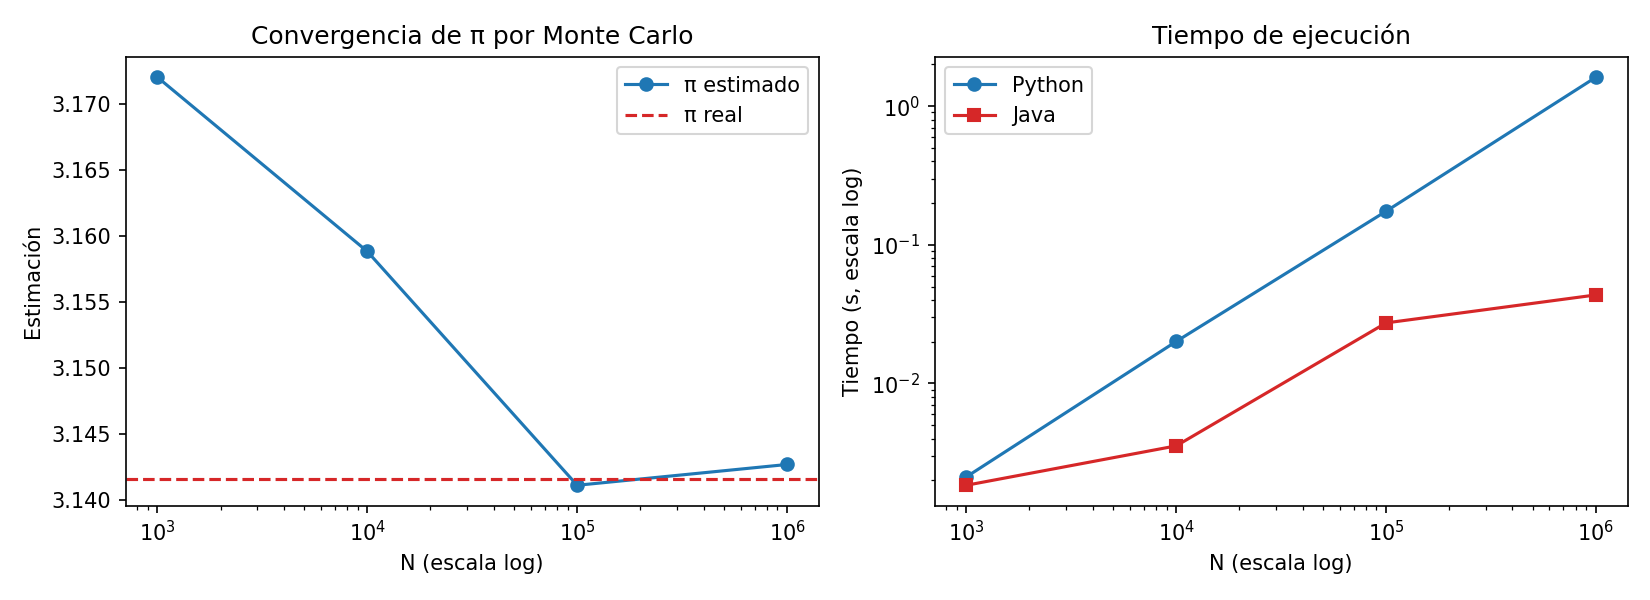

The data file committed next to this chart (first rows):
n, pi_python, pi_java, error, tiempo_python_s, tiempo_java_s
1000, 3.172, 3.172, 0.03041, 0.002117, 0.001844
10000, 3.159, 3.159, 0.01721, 0.02008, 0.003547
100000, 3.141, 3.141, 0.000513, 0.1746, 0.02734
1000000, 3.143, 3.143, 0.001063, 1.619, 0.04351
